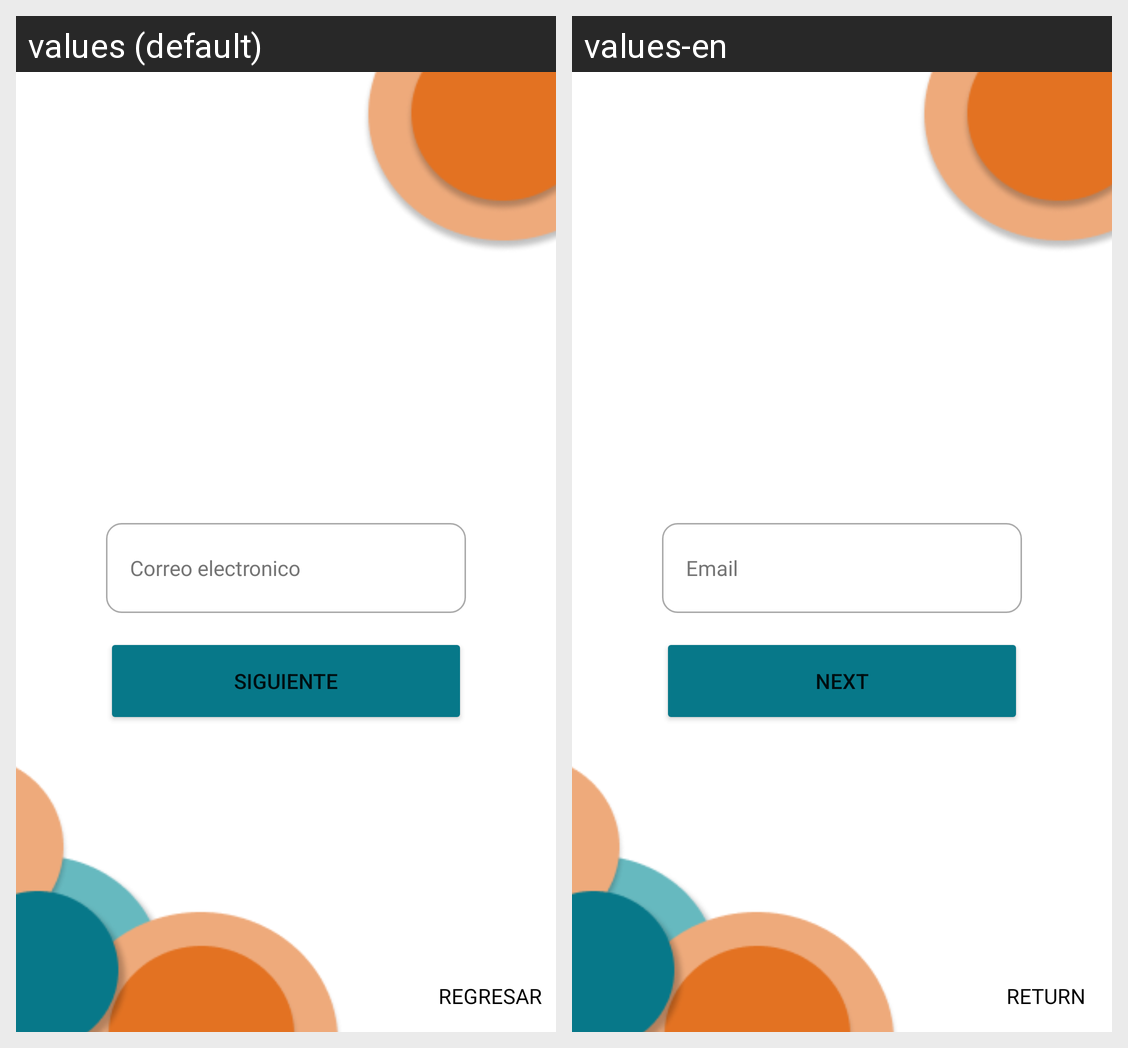

Locale-by-locale string values for the Android screen shown in this grid:
Android screen res/layout/fragment_change_password1.xml rendered under 2 locales, left to right: values (default), values-en. Device: Nexus 5 (rendered at 1080×1920; each locale shown at half size, 540×960, under a caption strip naming it); theme Theme.CHapi.
Strings drawn on this screen, with the default value and each locale's value (text and hints the layout hard-codes, and strings that could not be matched under every locale, appear in the picture but are not listed):

back_string
  values: Regresar
  values-en: Return

hint_email_string
  values: Correo electronico
  values-en: Email

next_string
  values: SIGUIENTE
  values-en: NEXT
